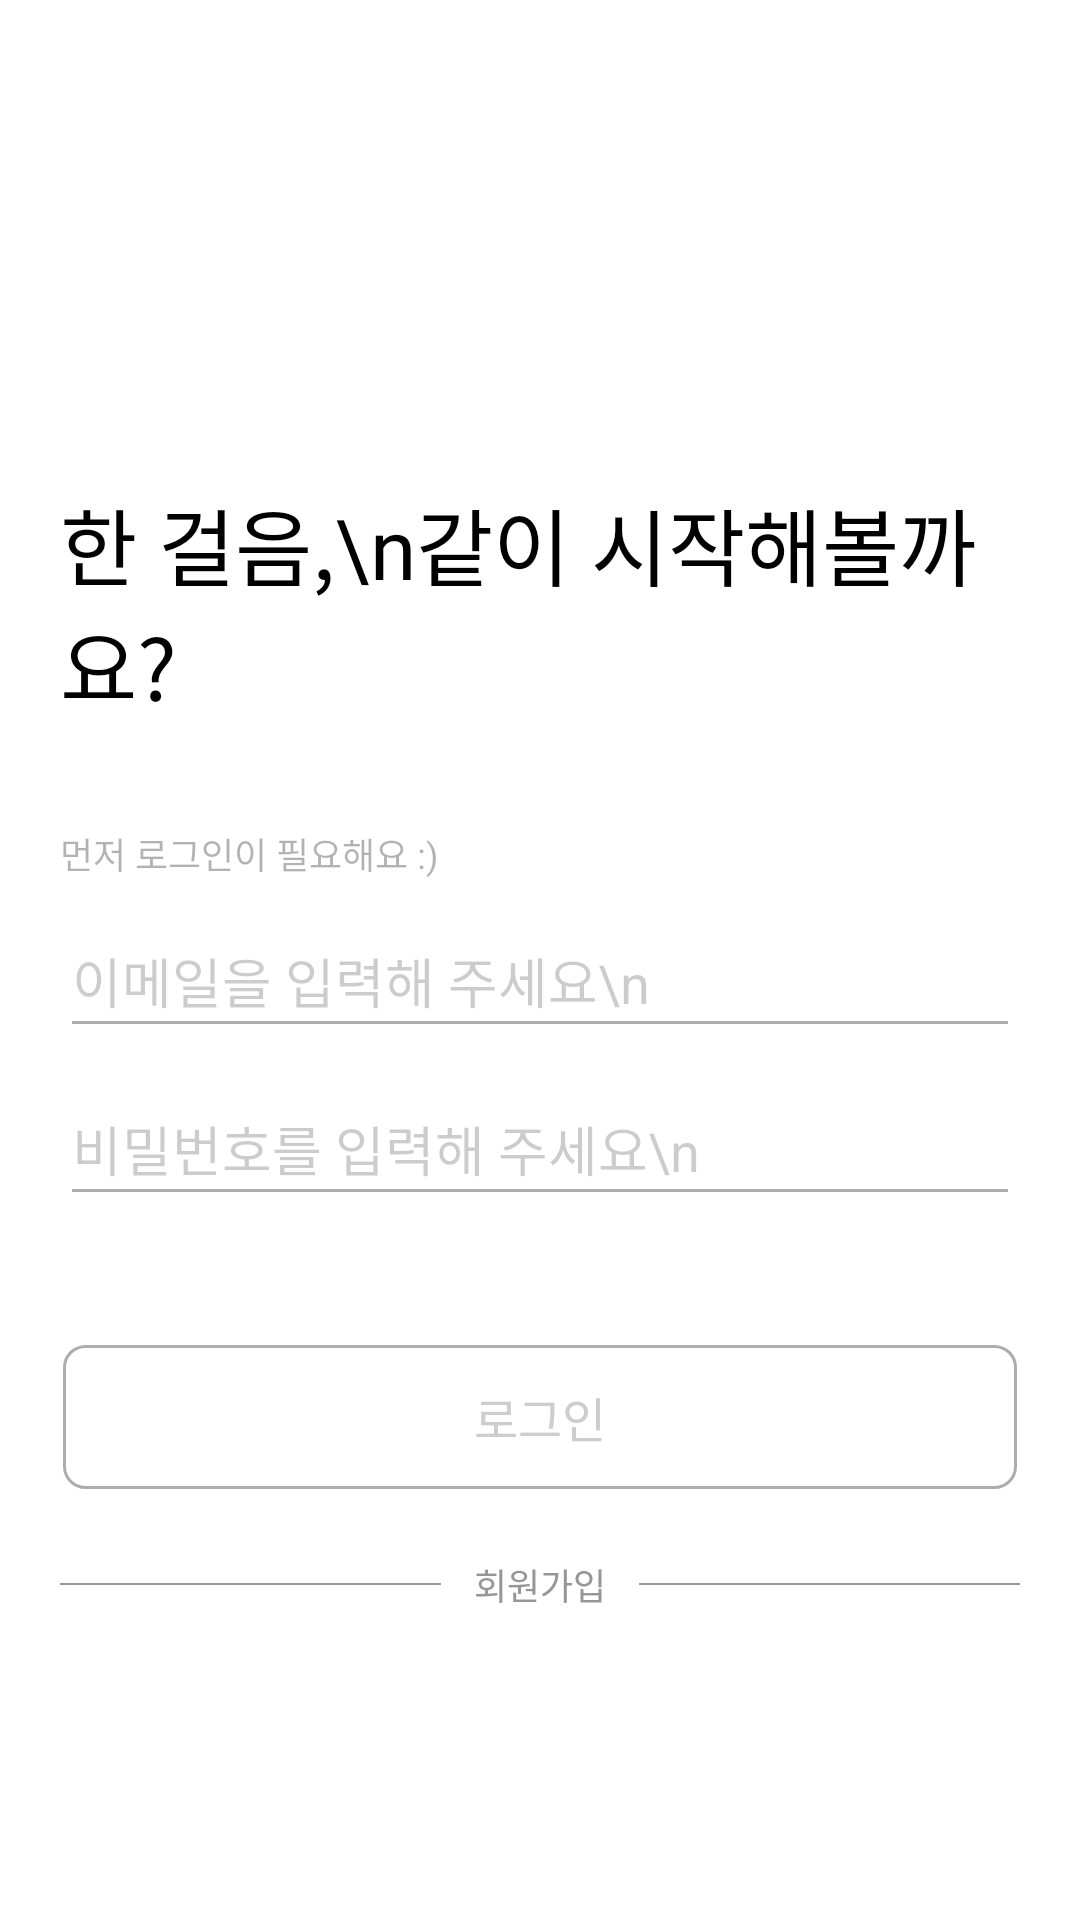

The Android layout XML behind this screen, and the referenced resources:
<!-- AndroidManifest.xml: application theme LightTheme.Cheum_STAC -->
<!-- res/layout/activity_login.xml -->
<LinearLayout xmlns:android="http://schemas.android.com/apk/res/android"
    xmlns:tools="http://schemas.android.com/tools"
    android:layout_width="match_parent"
    android:layout_height="wrap_content"
    android:orientation="vertical"
    android:paddingHorizontal="20dp"
    tools:context=".LoginActivity">

    <TextView
        android:layout_width="wrap_content"
        android:layout_height="wrap_content"
        android:layout_marginTop="161dp"
        android:fontFamily="@font/noto_sans_bold"
        android:text="한 걸음,\n같이 시작해볼까요?"
        android:textColor="#000000"
        android:textSize="28dp" />

    <TextView
        android:layout_width="wrap_content"
        android:layout_height="wrap_content"
        android:layout_marginTop="34dp"
        android:fontFamily="@font/noto_sans_bold"
        android:text="먼저 로그인이 필요해요 :)"
        android:textColor="#4D000000"
        android:textSize="12dp"/>

    <EditText
        android:id="@+id/edit_login_email"
        android:layout_width="match_parent"
        android:layout_height="wrap_content"
        android:layout_marginTop="8dp"
        android:backgroundTint="#52000000"
        android:hint="이메일을 입력해 주세요\n"
        android:lineSpacingExtra="4dp"
        android:minHeight="48dp"
        android:singleLine="true"
        android:textColor="@color/black"
        android:textColorHint="#33000000"
        android:textSize="18dp" />

    <EditText
        android:id="@+id/edit_login_pass"
        android:layout_width="match_parent"
        android:layout_height="wrap_content"
        android:layout_marginTop="8dp"
        android:backgroundTint="#52000000"
        android:hint="비밀번호를 입력해 주세요\n"
        android:lineSpacingExtra="4dp"
        android:minHeight="48dp"
        android:singleLine="true"
        android:textColor="@color/black"
        android:textColorHint="#33000000"
        android:textSize="18dp"
        android:inputType="textPassword"/>

    <Button
        android:id="@+id/loginBtn"
        android:layout_width="match_parent"
        android:layout_height="48dp"
        android:layout_marginHorizontal="1dp"
        android:layout_marginTop="43dp"
        android:background="@drawable/login_btn"
        android:fontFamily="@font/noto_sans"
        android:text="로그인"
        android:clickable="false"
        android:textColor="#CDCDCD"
        android:textSize="16dp" />

    <LinearLayout
        android:layout_marginTop="23dp"
        android:layout_width="match_parent"
        android:layout_height="wrap_content"
        android:orientation="horizontal">
        <View
            android:layout_weight="1"
            android:background="#999999"
            android:layout_width="0dp"
            android:layout_height="0.5dp"
            android:layout_gravity="center"/>
        <TextView
            android:id="@+id/signToBtn"
            android:layout_width="wrap_content"
            android:layout_height="wrap_content"
            android:fontFamily="@font/noto_sans_bold"
            android:text="회원가입"
            android:layout_marginHorizontal="11dp"
            android:layout_gravity="center"
            android:textColor="#969696"
            android:textSize="12dp"/>
        <View
            android:layout_gravity="center"
            android:layout_weight="1"
            android:background="#999999"
            android:layout_width="0dp"
            android:layout_height="0.5dp"/>

    </LinearLayout>



</LinearLayout>
<!-- resources referenced by this layout -->
<resources>
  <!-- drawable login_btn (drawable) -->
  <?xml version="1.0" encoding="utf-8"?>
  <shape xmlns:android="http://schemas.android.com/apk/res/android" android:shape="rectangle" >
      <corners
          android:radius="7dp"
          />
      <solid
          android:color="#ffffff"
          />
      <stroke
          android:color="#52000000"
          android:width="1dp"
          />
      <size
          android:width="350dp"
          android:height="42dp"
          />
  
  </shape>
  <style name="LightTheme.Cheum_STAC" parent="Theme.AppCompat.Light">
          
          <item name="colorSurface">@android:color/white</item>
          <item name="backgroundColor">@android:color/white</item>
          <item name="android:windowBackground">@color/white</item>
          <item name="titleTextColor">@android:color/black</item>
          <item name="android:textColor">@color/black</item>
          
          <item name="windowActionBar">false</item>
          <item name="windowNoTitle">true</item>
      </style>
  <!-- not gathered from this repository: default colours our renderer supplied (Android Studio template values) -->
  <color name="black">#FF000000</color>
  <color name="white">#FFFFFFFF</color>
</resources>
